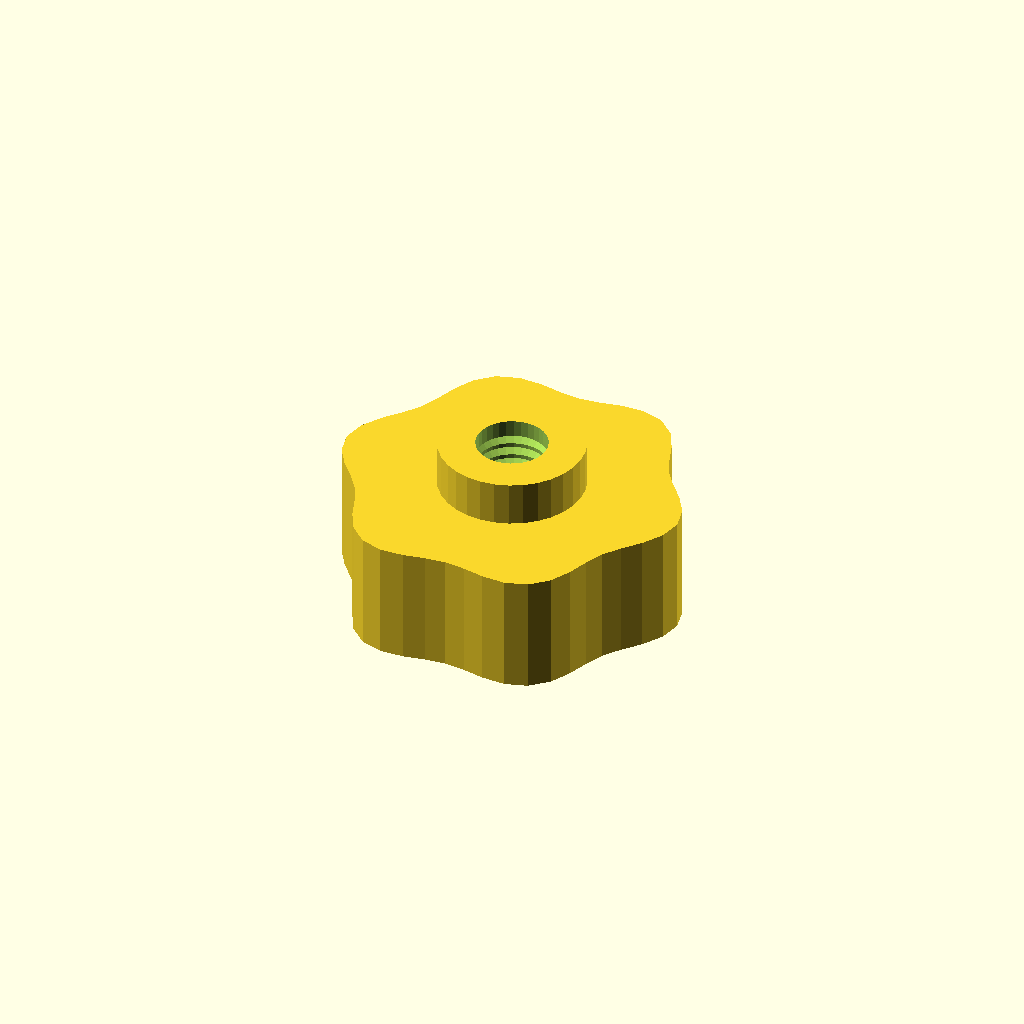
Cell 1 — every parameter at its default value.
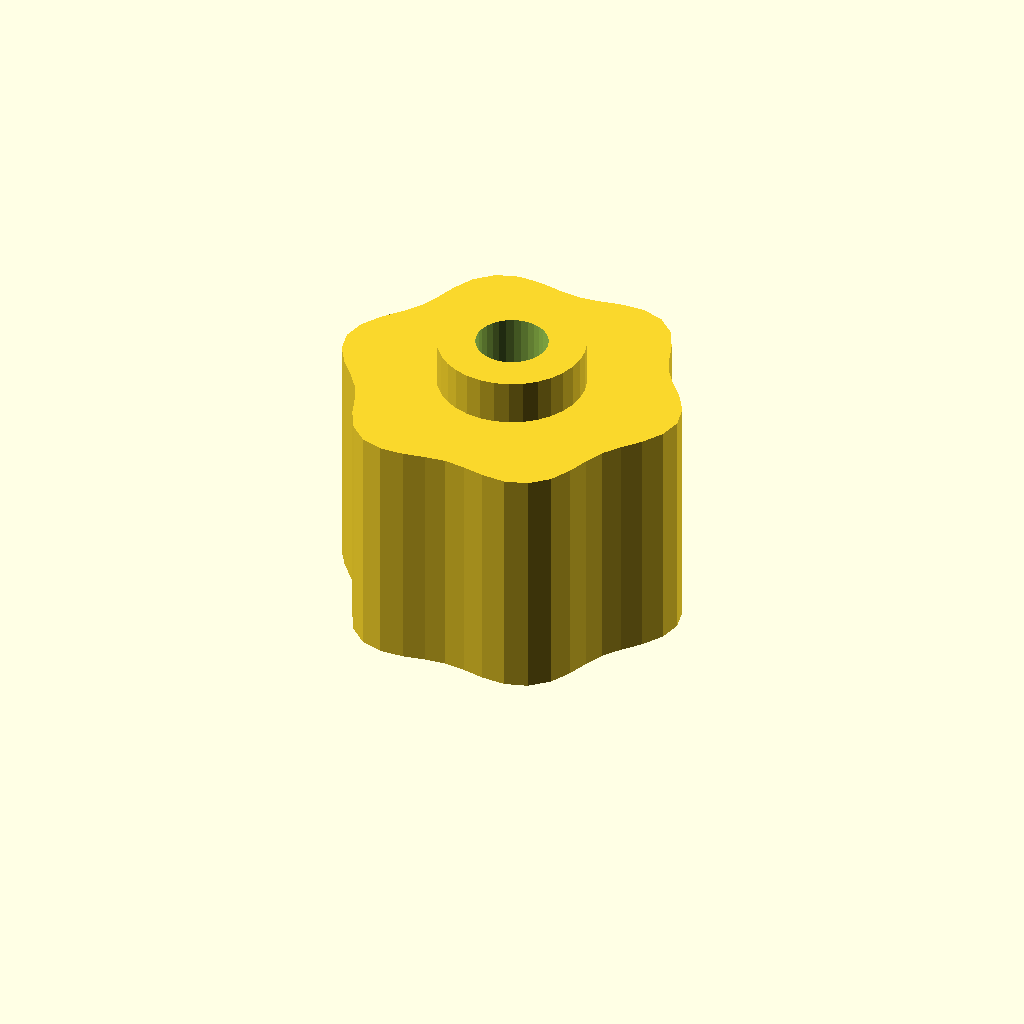
Cell 2 — grip_h set to 32, the other parameters unchanged.
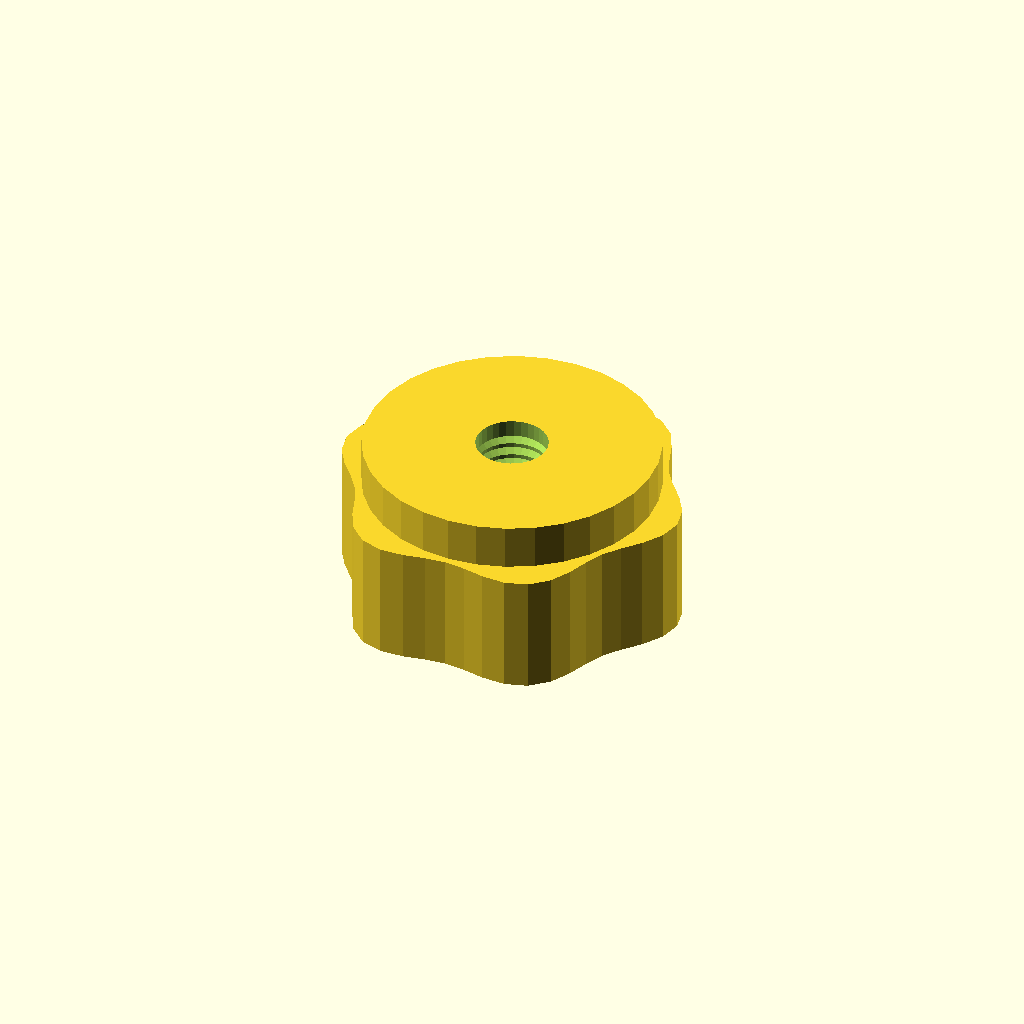
Cell 3 — boss_d set to 39.04, the other parameters unchanged.
One fixed orthographic camera (rotation 55°, 0°, 25°; colour scheme Cornfield) for every cell.
The OpenSCAD source (optional_data/data/gen3/thumbscrews/part_0022.scad):
$fn = 32;

// ----------------------------------------------------------------------
// Thumb nut: 6 lobe grip, 22 mm tall, M9.53 thread
// ----------------------------------------------------------------------

// --- parameters (mm) ---
base_r = 22;              // grip base radius
lobe_amp = 1.6;           // lobe height above the base radius
lobes = 6;                // number of grip lobes
grip_h = 16;              // grip height
boss_d = 19.52;           // threaded boss diameter
boss_h = 6;               // boss height
bore_d = 9.53;            // thread core diameter
pitch = 1.75;             // thread pitch
thread_d = 1.05;          // thread depth

grip = [[23.6, 0], [22.933, 3.019], [21.25, 5.694], [19.28, 7.986], [17.667, 10.2], [16.556, 12.704], [15.556, 15.556], [14.081, 18.351], [11.8, 20.438], [8.852, 21.371], [5.694, 21.25], [2.724, 20.69], [0, 20.4], [-2.724, 20.69], [-5.694, 21.25], [-8.852, 21.371], [-11.8, 20.438], [-14.081, 18.351], [-15.556, 15.556], [-16.556, 12.704], [-17.667, 10.2], [-19.28, 7.986], [-21.25, 5.694], [-22.933, 3.019], [-23.6, 0], [-22.933, -3.019], [-21.25, -5.694], [-19.28, -7.986], [-17.667, -10.2], [-16.556, -12.704], [-15.556, -15.556], [-14.081, -18.351], [-11.8, -20.438], [-8.852, -21.371], [-5.694, -21.25], [-2.724, -20.69], [0, -20.4], [2.724, -20.69], [5.694, -21.25], [8.852, -21.371], [11.8, -20.438], [14.081, -18.351], [15.556, -15.556], [16.556, -12.704], [17.667, -10.2], [19.28, -7.986], [21.25, -5.694], [22.933, -3.019]];

difference() {
  union() {
    /* grip outline extruded straight up */
    linear_extrude(height = grip_h) polygon(grip);
    /* boss sunk half a millimetre into the grip */
    translate([0, 0, grip_h - 0.5]) cylinder(h = boss_h + 0.5, d = boss_d);
  }
  /* threaded bore through grip and boss */
  translate([0, 0, -2.5]) cylinder(h = grip_h + boss_h + 5, d = bore_d);
  translate([0, 0, 2.0]) rotate_extrude() polygon([[3.763, 0], [3.763, 18], [4.263, 18], [5.812, 17.125], [4.263, 16.25], [5.812, 15.375], [4.263, 14.5], [5.812, 13.625], [4.263, 12.75], [5.812, 11.875], [4.263, 11], [5.812, 10.125], [4.263, 9.25], [5.812, 8.375], [4.263, 7.5], [5.812, 6.625], [4.263, 5.75], [5.812, 4.875], [4.263, 4], [5.812, 3.125], [4.263, 0], [3.763, 0]]);
}
Customizer parameters (derived from the source; name, type, default, range or options):
base_r: number, default 22
lobe_amp: number, default 1.6
lobes: number, default 6
grip_h: number, default 16
boss_d: number, default 19.52
boss_h: number, default 6
bore_d: number, default 9.53
pitch: number, default 1.75
thread_d: number, default 1.05
